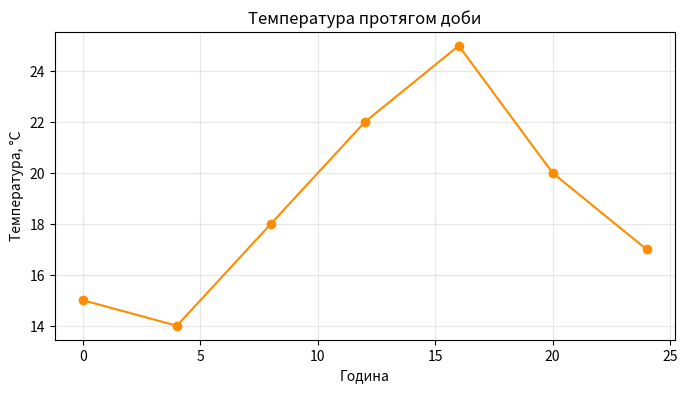

Recreate this plot in Python. (Note: this script raises an exception after producing the figure.)
from pathlib import Path
import matplotlib.pyplot as plt

hours = [0, 4, 8, 12, 16, 20, 24]
temp = [15, 14, 18, 22, 25, 20, 17]
fig, ax = plt.subplots(figsize=(8, 4))
ax.plot(hours, temp, color='darkorange', marker='o')
ax.set_title('Температура протягом доби')
ax.set_xlabel('Година')
ax.set_ylabel('Температура, °C')
ax.grid(True, alpha=0.3)
plt.savefig(Path(__file__).with_suffix('.png'), dpi=120, bbox_inches='tight')
plt.show()
